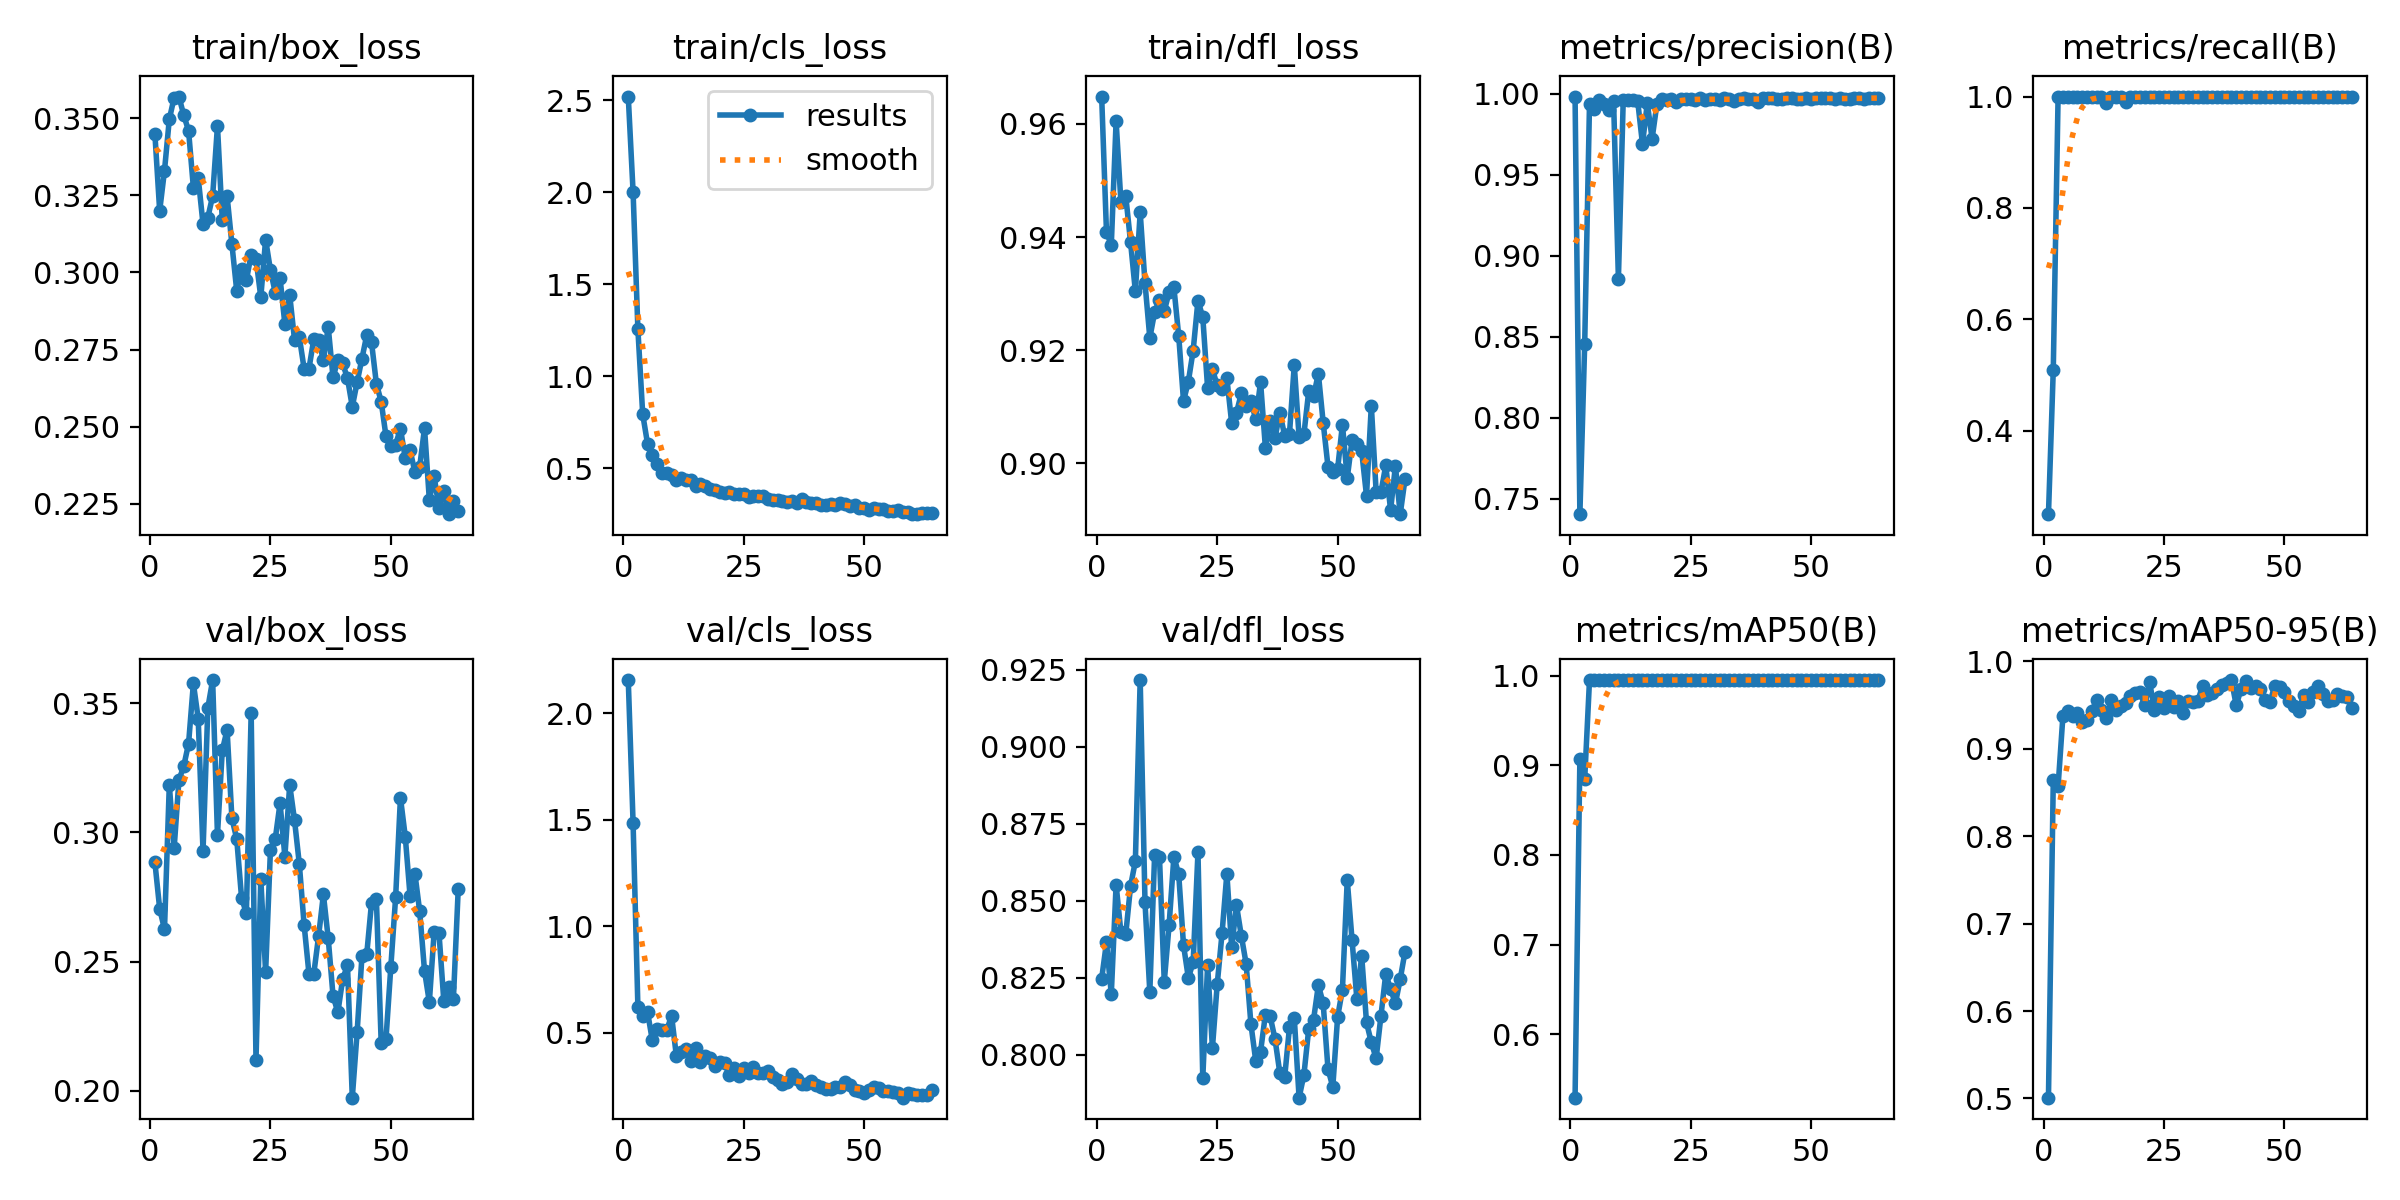

Source data for this figure (header and first rows):
epoch, time, train/box_loss, train/cls_loss, train/dfl_loss, metrics/precision(B), metrics/recall(B), metrics/mAP50(B), metrics/mAP50-95(B), val/box_loss, val/cls_loss, val/dfl_loss, lr/pg0, lr/pg1, lr/pg2
1, 9.804, 0.3449, 2.519, 0.9648, 0.9982, 0.25, 0.5293, 0.5009, 0.2885, 2.155, 0.8247, 0.0002625, 0.0002625, 0.0002625
2, 13.65, 0.3199, 2.001, 0.9409, 0.7404, 0.5098, 0.9067, 0.8636, 0.2705, 1.486, 0.8365, 0.0005322, 0.0005322, 0.0005322
3, 17.17, 0.333, 1.255, 0.9386, 0.8455, 1, 0.8844, 0.8569, 0.2625, 0.621, 0.8198, 0.0007964, 0.0007964, 0.0007964
4, 20.68, 0.3496, 0.7943, 0.9605, 0.9936, 1, 0.995, 0.9372, 0.3183, 0.5775, 0.8552, 0.001055, 0.001055, 0.001055
5, 24.24, 0.3566, 0.6347, 0.9462, 0.9902, 1, 0.995, 0.9434, 0.2938, 0.5982, 0.8397, 0.0012, 0.0012, 0.0012
6, 28.08, 0.3569, 0.5724, 0.9473, 0.996, 1, 0.995, 0.9373, 0.3202, 0.4642, 0.8391, 0.001188, 0.001188, 0.001188
7, 31.43, 0.3509, 0.5264, 0.9391, 0.9939, 1, 0.995, 0.9404, 0.3256, 0.5189, 0.8548, 0.001176, 0.001176, 0.001176
8, 35.02, 0.3459, 0.4779, 0.9304, 0.9896, 1, 0.995, 0.9304, 0.3343, 0.5139, 0.8629, 0.001163, 0.001163, 0.001163
9, 38.24, 0.3274, 0.4754, 0.9444, 0.9956, 1, 0.995, 0.9324, 0.3576, 0.5141, 0.9216, 0.001151, 0.001151, 0.001151
10, 41.5, 0.3307, 0.4666, 0.9319, 0.8857, 0.9985, 0.995, 0.9427, 0.3439, 0.5799, 0.8495, 0.001139, 0.001139, 0.001139
11, 44.78, 0.3156, 0.438, 0.9222, 0.9958, 1, 0.995, 0.9551, 0.2926, 0.3891, 0.8204, 0.001126, 0.001126, 0.001126
12, 48.11, 0.3177, 0.4505, 0.9267, 0.9959, 1, 0.995, 0.9447, 0.3481, 0.4109, 0.865, 0.001114, 0.001114, 0.001114
13, 51.27, 0.3248, 0.4374, 0.9289, 0.9959, 0.9882, 0.995, 0.9346, 0.3589, 0.4238, 0.8644, 0.001102, 0.001102, 0.001102
14, 54.62, 0.3474, 0.4396, 0.9269, 0.9956, 1, 0.995, 0.9551, 0.299, 0.3685, 0.8237, 0.001089, 0.001089, 0.001089
15, 58.41, 0.3169, 0.4055, 0.9302, 0.9689, 1, 0.995, 0.9446, 0.3317, 0.43, 0.8421, 0.001077, 0.001077, 0.001077
16, 61.74, 0.3247, 0.4144, 0.9311, 0.994, 1, 0.995, 0.9484, 0.3396, 0.3638, 0.8643, 0.001064, 0.001064, 0.001064
17, 65.02, 0.3091, 0.4023, 0.9225, 0.9722, 0.9908, 0.995, 0.9523, 0.3054, 0.393, 0.8586, 0.001052, 0.001052, 0.001052
18, 68.22, 0.2941, 0.3876, 0.911, 0.9937, 1, 0.995, 0.9597, 0.2974, 0.3803, 0.8356, 0.00104, 0.00104, 0.00104
19, 71.87, 0.3011, 0.3847, 0.9144, 0.9967, 1, 0.995, 0.9639, 0.2748, 0.3438, 0.825, 0.001027, 0.001027, 0.001027
20, 75.43, 0.2974, 0.3736, 0.9199, 0.9959, 1, 0.995, 0.9644, 0.2686, 0.3648, 0.83, 0.001015, 0.001015, 0.001015
21, 78.73, 0.3058, 0.3673, 0.9288, 0.9967, 1, 0.995, 0.9497, 0.3462, 0.3592, 0.8658, 0.001002, 0.001002, 0.001002
22, 82.3, 0.3044, 0.3745, 0.9258, 0.9949, 1, 0.995, 0.9764, 0.212, 0.3012, 0.7924, 0.0009901, 0.0009901, 0.0009901
23, 85.75, 0.292, 0.3608, 0.9134, 0.9968, 1, 0.995, 0.9442, 0.2819, 0.3332, 0.8292, 0.0009778, 0.0009778, 0.0009778
24, 88.99, 0.3106, 0.3608, 0.9166, 0.9966, 1, 0.995, 0.9591, 0.2459, 0.2992, 0.8022, 0.0009654, 0.0009654, 0.0009654
25, 92.38, 0.3008, 0.3618, 0.9138, 0.9968, 1, 0.995, 0.9465, 0.293, 0.3355, 0.823, 0.000953, 0.000953, 0.000953
26, 95.79, 0.2934, 0.3438, 0.9131, 0.9963, 1, 0.995, 0.9607, 0.2974, 0.3099, 0.8395, 0.0009406, 0.0009406, 0.0009406
27, 99.15, 0.2981, 0.3511, 0.9151, 0.9971, 1, 0.995, 0.9478, 0.3113, 0.34, 0.8588, 0.0009283, 0.0009283, 0.0009283
28, 102.6, 0.2832, 0.3489, 0.9071, 0.9958, 1, 0.995, 0.9547, 0.2906, 0.3138, 0.835, 0.0009159, 0.0009159, 0.0009159
29, 105.9, 0.2927, 0.3487, 0.909, 0.9966, 1, 0.995, 0.941, 0.3183, 0.3105, 0.8486, 0.0009035, 0.0009035, 0.0009035
30, 109.3, 0.2782, 0.3338, 0.9124, 0.9969, 1, 0.995, 0.9543, 0.3048, 0.3216, 0.8387, 0.0008911, 0.0008911, 0.0008911
31, 112.6, 0.2791, 0.3296, 0.9101, 0.9959, 1, 0.995, 0.953, 0.2877, 0.2951, 0.8296, 0.0008787, 0.0008787, 0.0008787
32, 116, 0.2687, 0.3291, 0.911, 0.997, 1, 0.995, 0.954, 0.2641, 0.2768, 0.8099, 0.0008664, 0.0008664, 0.0008664
33, 119.4, 0.2688, 0.3229, 0.9078, 0.9968, 1, 0.995, 0.9721, 0.2453, 0.2587, 0.7981, 0.000854, 0.000854, 0.000854
34, 122.8, 0.2783, 0.3174, 0.9143, 0.9957, 1, 0.995, 0.9615, 0.2452, 0.2671, 0.8011, 0.0008416, 0.0008416, 0.0008416
35, 126, 0.2781, 0.3249, 0.9028, 0.9965, 1, 0.995, 0.9638, 0.2598, 0.309, 0.8131, 0.0008293, 0.0008293, 0.0008293
36, 129.4, 0.2716, 0.3145, 0.9074, 0.9971, 1, 0.995, 0.9684, 0.276, 0.2824, 0.8125, 0.0008169, 0.0008169, 0.0008169
37, 132.8, 0.2823, 0.332, 0.9045, 0.9969, 1, 0.995, 0.9723, 0.259, 0.2593, 0.8051, 0.0008045, 0.0008045, 0.0008045
38, 136.1, 0.266, 0.3176, 0.909, 0.9967, 1, 0.995, 0.9755, 0.2368, 0.2617, 0.7942, 0.0007921, 0.0007921, 0.0007921
39, 139.5, 0.2715, 0.3124, 0.9049, 0.9949, 1, 0.995, 0.9784, 0.2304, 0.2727, 0.7927, 0.0007797, 0.0007797, 0.0007797
40, 143.1, 0.2705, 0.312, 0.9052, 0.997, 1, 0.995, 0.9493, 0.2432, 0.2531, 0.8089, 0.0007674, 0.0007674, 0.0007674
41, 146.4, 0.2657, 0.3041, 0.9174, 0.9976, 1, 0.995, 0.9684, 0.2487, 0.2466, 0.8121, 0.000755, 0.000755, 0.000755
42, 149.9, 0.2565, 0.3002, 0.9047, 0.9971, 1, 0.995, 0.9768, 0.1974, 0.2388, 0.7861, 0.0007426, 0.0007426, 0.0007426
43, 153.4, 0.2644, 0.3085, 0.9051, 0.9969, 1, 0.995, 0.9696, 0.2226, 0.238, 0.7935, 0.0007302, 0.0007302, 0.0007302
44, 156.7, 0.272, 0.3022, 0.9128, 0.9967, 1, 0.995, 0.9716, 0.252, 0.2469, 0.8084, 0.0007179, 0.0007179, 0.0007179
45, 160.2, 0.2797, 0.3124, 0.9119, 0.9972, 1, 0.995, 0.9684, 0.2529, 0.2464, 0.8114, 0.0007055, 0.0007055, 0.0007055
46, 163.8, 0.2773, 0.306, 0.9159, 0.9972, 1, 0.995, 0.9551, 0.2728, 0.2687, 0.8226, 0.0006931, 0.0006931, 0.0006931
47, 167.1, 0.264, 0.2985, 0.9072, 0.9967, 1, 0.995, 0.953, 0.2744, 0.2539, 0.8168, 0.0006808, 0.0006808, 0.0006808
48, 170.6, 0.2581, 0.2998, 0.8994, 0.9967, 1, 0.995, 0.9722, 0.2186, 0.2305, 0.7955, 0.0006684, 0.0006684, 0.0006684
49, 174, 0.2469, 0.2873, 0.8985, 0.997, 1, 0.995, 0.97, 0.2201, 0.2253, 0.7896, 0.000656, 0.000656, 0.000656
50, 177.4, 0.2438, 0.2834, 0.899, 0.997, 1, 0.995, 0.9647, 0.2479, 0.2168, 0.8123, 0.0006436, 0.0006436, 0.0006436
51, 180.9, 0.2442, 0.2743, 0.9069, 0.9971, 1, 0.995, 0.9541, 0.2749, 0.2325, 0.8212, 0.0006312, 0.0006312, 0.0006312
52, 184.3, 0.2494, 0.2826, 0.8974, 0.9971, 1, 0.995, 0.9483, 0.3134, 0.2465, 0.8568, 0.0006189, 0.0006189, 0.0006189
53, 187.8, 0.2398, 0.2778, 0.9041, 0.9974, 1, 0.995, 0.9435, 0.2984, 0.2397, 0.8372, 0.0006065, 0.0006065, 0.0006065
54, 191.2, 0.2424, 0.2811, 0.9035, 0.9971, 1, 0.995, 0.9619, 0.2753, 0.2271, 0.8181, 0.0005941, 0.0005941, 0.0005941
55, 194.5, 0.2354, 0.2697, 0.9021, 0.9967, 1, 0.995, 0.9529, 0.2841, 0.2251, 0.8321, 0.0005818, 0.0005818, 0.0005818
56, 197.9, 0.2371, 0.2679, 0.8943, 0.997, 1, 0.995, 0.9652, 0.2694, 0.2214, 0.8105, 0.0005694, 0.0005694, 0.0005694
57, 201.3, 0.2496, 0.274, 0.9102, 0.9967, 1, 0.995, 0.9715, 0.2464, 0.2155, 0.8041, 0.000557, 0.000557, 0.000557
58, 204.7, 0.2263, 0.2631, 0.895, 0.9968, 1, 0.995, 0.9629, 0.2344, 0.1958, 0.7989, 0.0005446, 0.0005446, 0.0005446
59, 208.4, 0.2339, 0.2626, 0.8949, 0.997, 1, 0.995, 0.9546, 0.2615, 0.2158, 0.8127, 0.0005322, 0.0005322, 0.0005322
60, 212, 0.2237, 0.2517, 0.8997, 0.9972, 1, 0.995, 0.9559, 0.2611, 0.2125, 0.8263, 0.0005199, 0.0005199, 0.0005199
... 4 more rows
